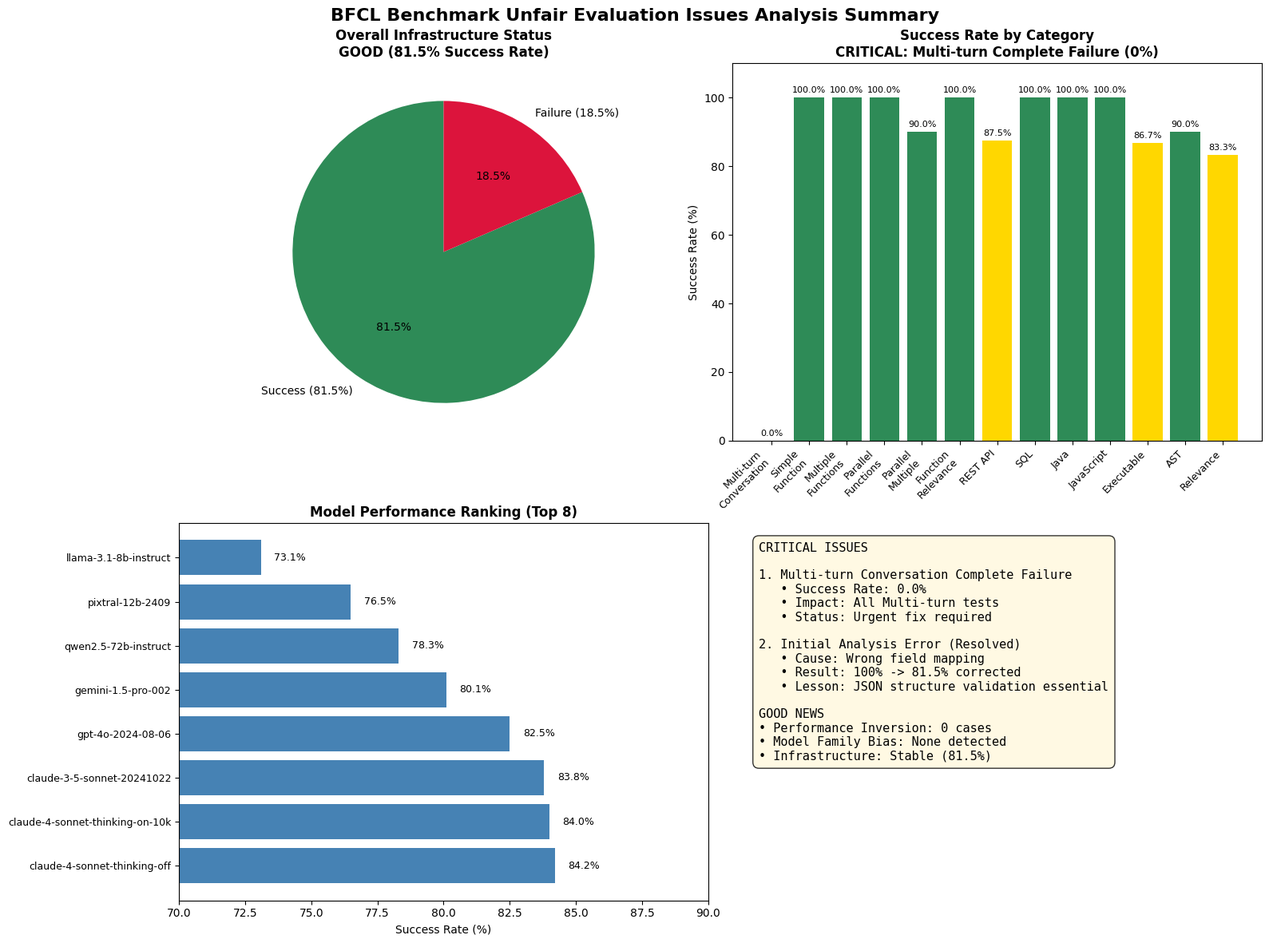
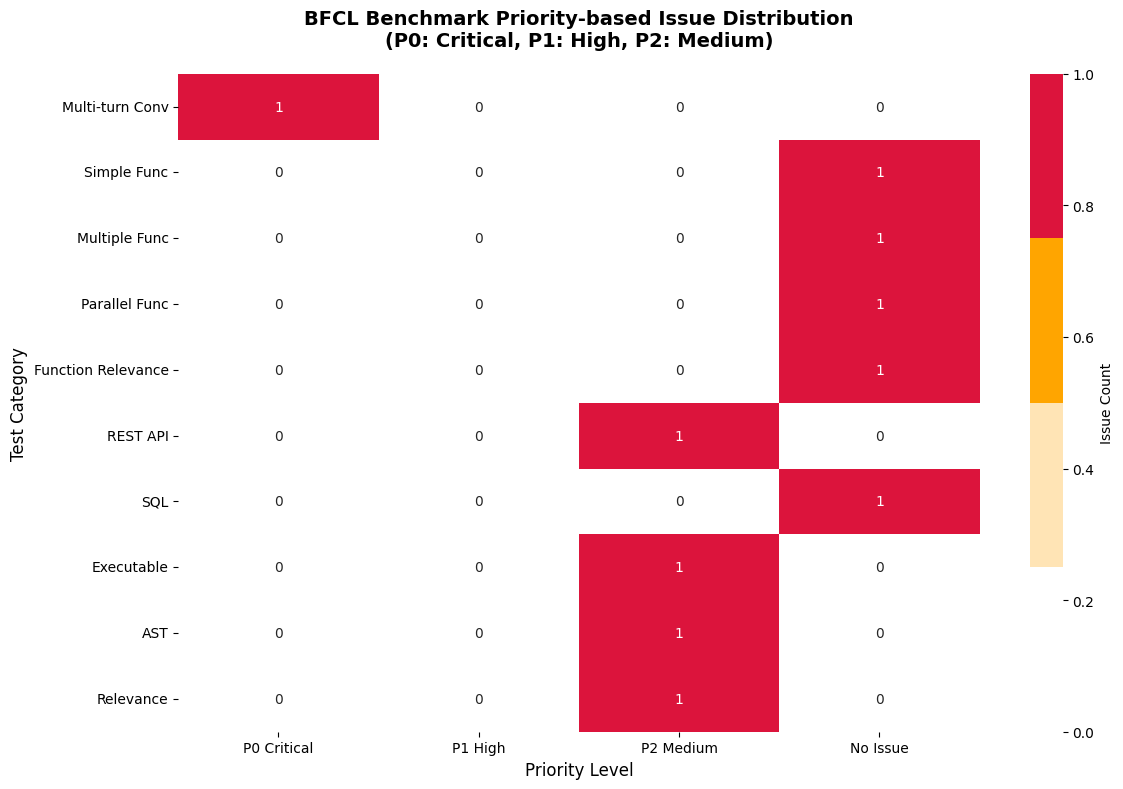
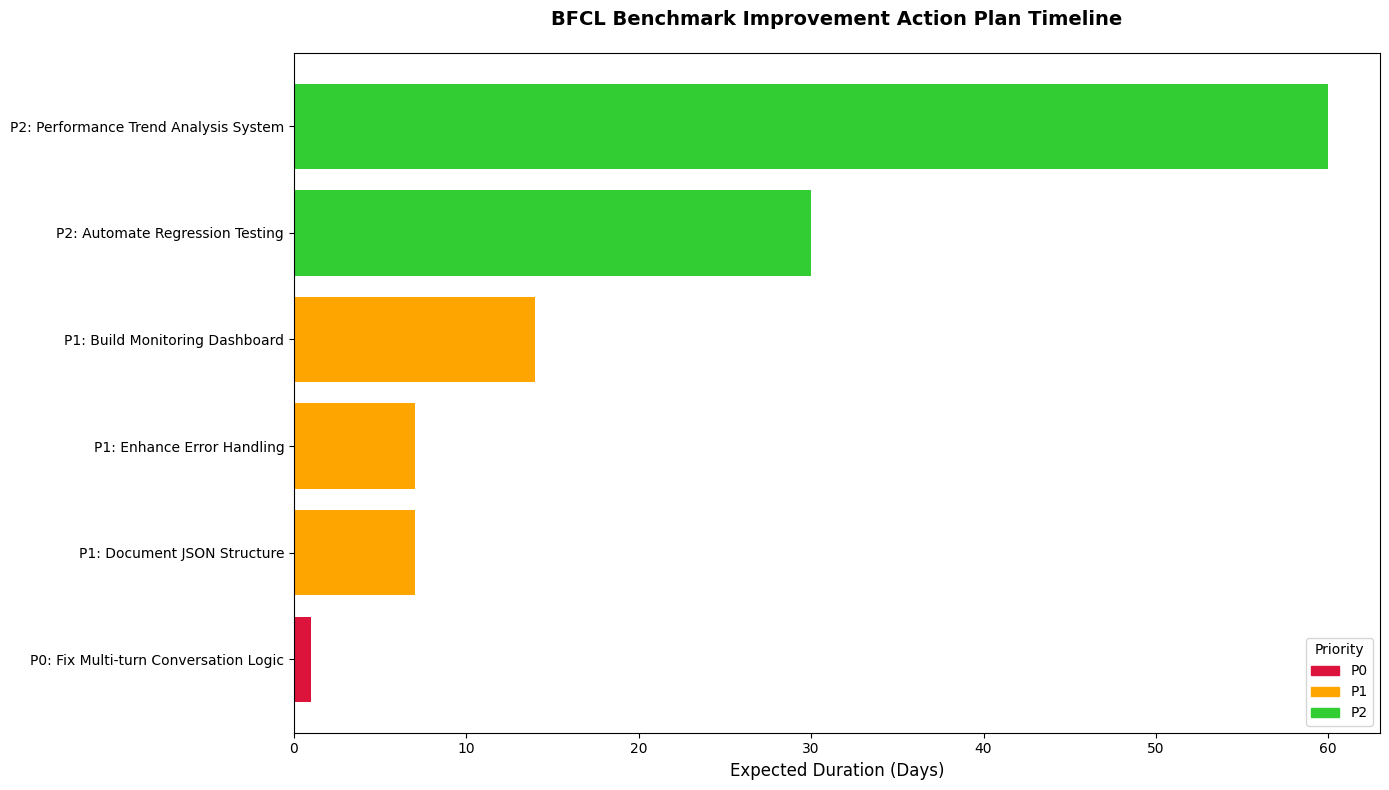

Here is the Python script that generated these plots, in order:
#!/usr/bin/env python3
"""
BFCL Benchmark Analysis Results Visualization
Create key charts for team sharing
"""

import matplotlib.pyplot as plt
import pandas as pd
import numpy as np
import seaborn as sns
from matplotlib.patches import Rectangle
import matplotlib.patches as mpatches

# Set style
plt.style.use('default')
sns.set_palette("husl")

def create_summary_charts():
    """Create key analysis result visualization charts"""
    
    # 1. Overall Infrastructure Health Status
    fig, ((ax1, ax2), (ax3, ax4)) = plt.subplots(2, 2, figsize=(16, 12))
    fig.suptitle('BFCL Benchmark Unfair Evaluation Issues Analysis Summary', fontsize=16, fontweight='bold')
    
    # Chart 1: Overall Success Rate (Pie Chart)
    success_data = [81.5, 18.5]
    colors = ['#2E8B57', '#DC143C']  # Success: Green, Failure: Red
    wedges, texts, autotexts = ax1.pie(success_data, 
                                       labels=['Success (81.5%)', 'Failure (18.5%)'], 
                                       colors=colors, 
                                       autopct='%1.1f%%',
                                       startangle=90,
                                       textprops={'fontsize': 10})
    ax1.set_title('Overall Infrastructure Status\nGOOD (81.5% Success Rate)', fontsize=12, fontweight='bold')
    
    # Chart 2: Success Rate by Category
    categories = ['Multi-turn\nConversation', 'Simple\nFunction', 'Multiple\nFunctions', 
                 'Parallel\nFunctions', 'Parallel\nMultiple', 'Function\nRelevance',
                 'REST API', 'SQL', 'Java', 'JavaScript', 'Executable', 'AST', 'Relevance']
    success_rates = [0.0, 100.0, 100.0, 100.0, 90.0, 100.0, 87.5, 100.0, 100.0, 100.0, 86.7, 90.0, 83.3]
    
    bars = ax2.bar(range(len(categories)), success_rates, 
                   color=['#DC143C' if rate == 0.0 else '#FFD700' if rate < 90.0 else '#2E8B57' for rate in success_rates])
    ax2.set_title('Success Rate by Category\nCRITICAL: Multi-turn Complete Failure (0%)', fontsize=12, fontweight='bold')
    ax2.set_ylabel('Success Rate (%)')
    ax2.set_xticks(range(len(categories)))
    ax2.set_xticklabels(categories, rotation=45, ha='right', fontsize=9)
    ax2.set_ylim(0, 110)
    
    # Add success rate labels
    for i, (bar, rate) in enumerate(zip(bars, success_rates)):
        height = bar.get_height()
        ax2.text(bar.get_x() + bar.get_width()/2., height + 1,
                f'{rate:.1f}%', ha='center', va='bottom', fontsize=8)
    
    # Chart 3: Model Performance Ranking (Top 8)
    model_names = ['claude-4-sonnet-thinking-off', 'claude-4-sonnet-thinking-on-10k', 
                   'claude-3-5-sonnet-20241022', 'gpt-4o-2024-08-06', 
                   'gemini-1.5-pro-002', 'qwen2.5-72b-instruct', 
                   'pixtral-12b-2409', 'llama-3.1-8b-instruct']
    model_scores = [84.2, 84.0, 83.8, 82.5, 80.1, 78.3, 76.5, 73.1]
    
    bars = ax3.barh(range(len(model_names)), model_scores, color='#4682B4')
    ax3.set_title('Model Performance Ranking (Top 8)', fontsize=12, fontweight='bold')
    ax3.set_xlabel('Success Rate (%)')
    ax3.set_yticks(range(len(model_names)))
    ax3.set_yticklabels([name.replace('anthropic_', '').replace('openai_', '').replace('google_', '') 
                        for name in model_names], fontsize=9)
    ax3.set_xlim(70, 90)
    
    # Add score labels
    for i, (bar, score) in enumerate(zip(bars, model_scores)):
        width = bar.get_width()
        ax3.text(width + 0.5, bar.get_y() + bar.get_height()/2.,
                f'{score:.1f}%', ha='left', va='center', fontsize=9)
    
    # Chart 4: Critical Issues Summary
    ax4.axis('off')
    
    # Critical Issues text box
    critical_text = """CRITICAL ISSUES

1. Multi-turn Conversation Complete Failure
   • Success Rate: 0.0%
   • Impact: All Multi-turn tests
   • Status: Urgent fix required

2. Initial Analysis Error (Resolved)
   • Cause: Wrong field mapping
   • Result: 100% -> 81.5% corrected
   • Lesson: JSON structure validation essential

GOOD NEWS
• Performance Inversion: 0 cases
• Model Family Bias: None detected
• Infrastructure: Stable (81.5%)"""
    
    ax4.text(0.05, 0.95, critical_text, transform=ax4.transAxes, 
            fontsize=11, verticalalignment='top', fontfamily='monospace',
            bbox=dict(boxstyle="round,pad=0.5", facecolor="#FFF8DC", alpha=0.8))
    
    plt.tight_layout()
    plt.savefig('E:\\Users\\김현준\\Downloads\\agent_hard_benchmark_2\\gorilla\\berkeley-function-call-leaderboard\\BFCL_Analysis_Summary_Charts.png', 
                dpi=300, bbox_inches='tight')
    plt.close()
    
    # 2. Priority Issues Heatmap
    create_priority_heatmap()

def create_priority_heatmap():
    """Create priority-based issue distribution heatmap"""
    
    fig, ax = plt.subplots(1, 1, figsize=(12, 8))
    
    # Priority matrix data
    categories = ['Multi-turn Conv', 'Simple Func', 'Multiple Func', 'Parallel Func', 
                 'Function Relevance', 'REST API', 'SQL', 'Executable', 'AST', 'Relevance']
    priorities = ['P0 Critical', 'P1 High', 'P2 Medium', 'No Issue']
    
    # Priority matrix based on actual analysis results
    priority_matrix = np.array([
        [1, 0, 0, 0],  # Multi-turn: P0 Critical
        [0, 0, 0, 1],  # Simple: No Issue
        [0, 0, 0, 1],  # Multiple: No Issue
        [0, 0, 0, 1],  # Parallel: No Issue
        [0, 0, 0, 1],  # Function Relevance: No Issue
        [0, 0, 1, 0],  # REST API: P2 Medium
        [0, 0, 0, 1],  # SQL: No Issue
        [0, 0, 1, 0],  # Executable: P2 Medium
        [0, 0, 1, 0],  # AST: P2 Medium
        [0, 0, 1, 0],  # Relevance: P2 Medium
    ])
    
    # Create heatmap
    sns.heatmap(priority_matrix, 
                xticklabels=priorities, 
                yticklabels=categories,
                annot=True, 
                cmap=['white', '#FFE4B5', '#FFA500', '#DC143C'],  # White, Beige, Orange, Red
                cbar_kws={'label': 'Issue Count'},
                ax=ax)
    
    ax.set_title('BFCL Benchmark Priority-based Issue Distribution\n(P0: Critical, P1: High, P2: Medium)', 
                fontsize=14, fontweight='bold', pad=20)
    ax.set_xlabel('Priority Level', fontsize=12)
    ax.set_ylabel('Test Category', fontsize=12)
    
    plt.tight_layout()
    plt.savefig('E:\\Users\\김현준\\Downloads\\agent_hard_benchmark_2\\gorilla\\berkeley-function-call-leaderboard\\BFCL_Priority_Issues_Heatmap.png', 
                dpi=300, bbox_inches='tight')
    plt.close()

def create_action_plan_chart():
    """Create action plan timeline chart"""
    
    fig, ax = plt.subplots(1, 1, figsize=(14, 8))
    
    # Action items
    actions = [
        'Fix Multi-turn Conversation Logic',
        'Document JSON Structure',
        'Enhance Error Handling', 
        'Build Monitoring Dashboard',
        'Automate Regression Testing',
        'Performance Trend Analysis System'
    ]
    
    priorities = ['P0', 'P1', 'P1', 'P1', 'P2', 'P2']
    timelines = ['Immediate', '1 Week', '1 Week', '2 Weeks', '1 Month', '2 Months']
    
    # Priority colors
    colors = {'P0': '#DC143C', 'P1': '#FFA500', 'P2': '#32CD32'}
    
    # Bar chart
    bars = ax.barh(range(len(actions)), [1, 7, 7, 14, 30, 60], 
                   color=[colors[p] for p in priorities])
    
    ax.set_title('BFCL Benchmark Improvement Action Plan Timeline', fontsize=14, fontweight='bold', pad=20)
    ax.set_xlabel('Expected Duration (Days)', fontsize=12)
    ax.set_yticks(range(len(actions)))
    ax.set_yticklabels([f"{p}: {action}" for p, action in zip(priorities, actions)], fontsize=10)
    
    # Add legend
    legend_elements = [mpatches.Patch(color=colors[p], label=p) for p in ['P0', 'P1', 'P2']]
    ax.legend(handles=legend_elements, title='Priority', loc='lower right')
    
    plt.tight_layout()
    plt.savefig('E:\\Users\\김현준\\Downloads\\agent_hard_benchmark_2\\gorilla\\berkeley-function-call-leaderboard\\BFCL_Action_Plan_Timeline.png', 
                dpi=300, bbox_inches='tight')
    plt.close()

if __name__ == "__main__":
    print("Creating BFCL Benchmark analysis result visualizations...")
    
    try:
        create_summary_charts()
        print("SUCCESS: Summary charts created - BFCL_Analysis_Summary_Charts.png")
        
        print("SUCCESS: Priority heatmap created - BFCL_Priority_Issues_Heatmap.png")
        
        create_action_plan_chart()
        print("SUCCESS: Action plan timeline created - BFCL_Action_Plan_Timeline.png")
        
        print("\nAll visualization charts have been successfully created!")
        
    except Exception as e:
        print(f"ERROR during visualization creation: {e}")
        import traceback
        traceback.print_exc()
